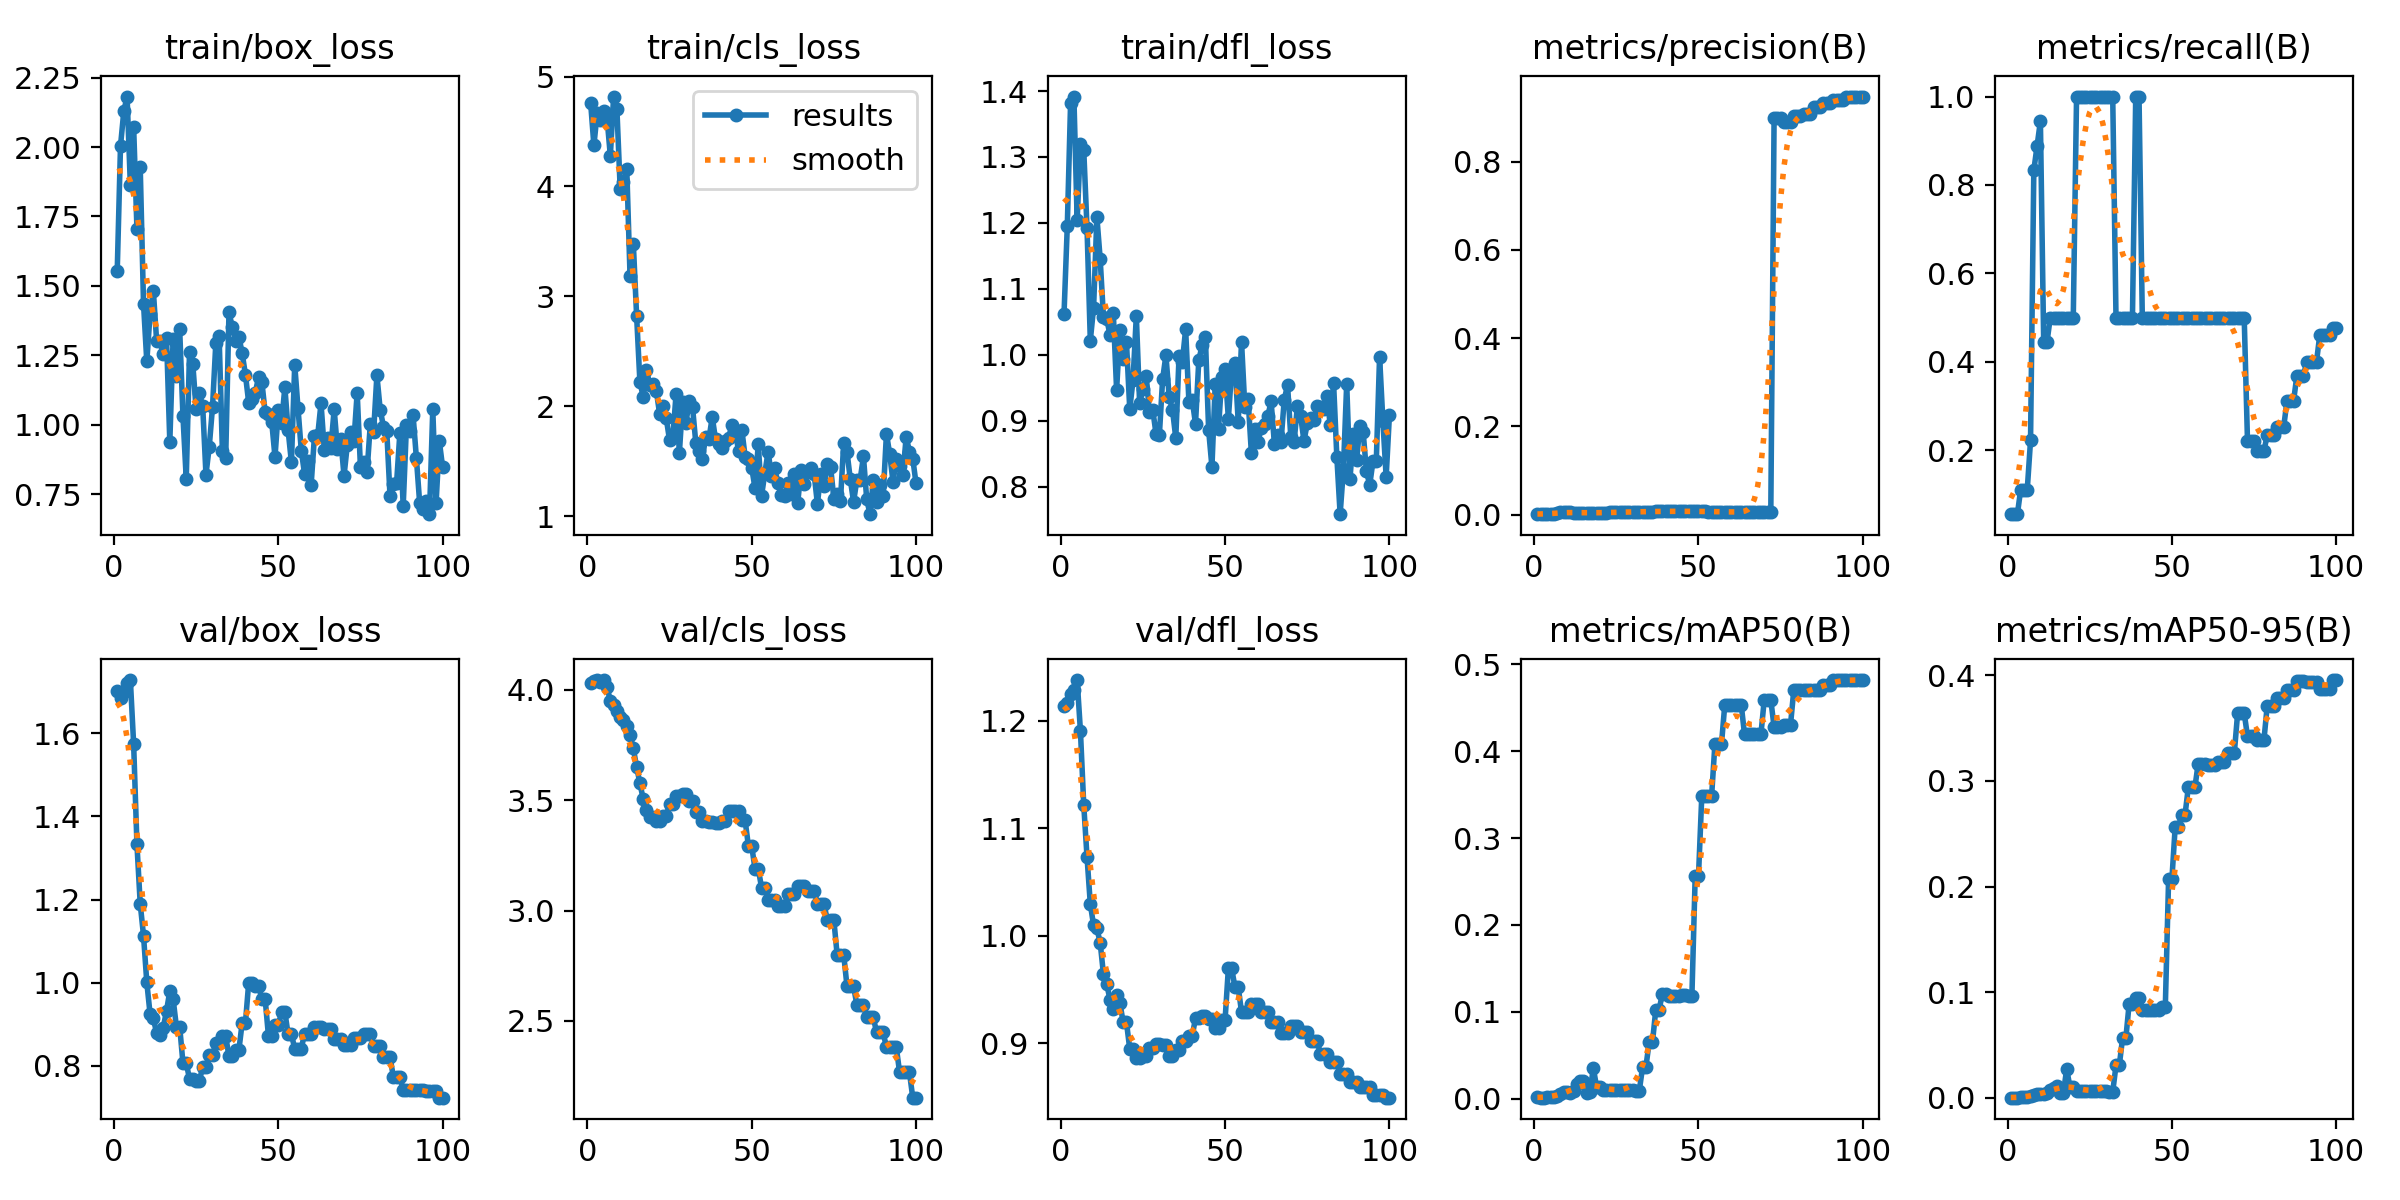

The file beside this chart, header and first rows:
epoch, train/box_loss, train/cls_loss, train/dfl_loss, metrics/precision(B), metrics/recall(B), metrics/mAP50(B), metrics/mAP50-95(B), val/box_loss, val/cls_loss, val/dfl_loss, lr/pg0, lr/pg1, lr/pg2
1, 1.552, 4.764, 1.062, 0.00084, 0.05556, 0.0014, 0.00019, 1.703, 4.029, 1.213, 0, 0, 0
2, 2.004, 4.373, 1.196, 0.00085, 0.05556, 0.00114, 0.00017, 1.685, 4.042, 1.216, 1.6505e-05, 1.6505e-05, 1.6505e-05
3, 2.128, 4.672, 1.382, 0.00085, 0.05556, 0.00121, 0.00017, 1.699, 4.044, 1.225, 3.268e-05, 3.268e-05, 3.268e-05
4, 2.182, 4.606, 1.392, 0.00167, 0.1111, 0.00144, 0.00048, 1.72, 4.038, 1.229, 4.8525e-05, 4.8525e-05, 4.8525e-05
5, 1.863, 4.689, 1.204, 0.00169, 0.1111, 0.00181, 0.00052, 1.728, 4.045, 1.238, 6.4039e-05, 6.4039e-05, 6.4039e-05
6, 2.071, 4.62, 1.32, 0.00166, 0.1111, 0.00151, 0.00043, 1.573, 4.012, 1.19, 7.9224e-05, 7.9224e-05, 7.9224e-05
7, 1.705, 4.279, 1.311, 0.00314, 0.2222, 0.00269, 0.00158, 1.333, 3.951, 1.122, 9.4079e-05, 9.4079e-05, 9.4079e-05
8, 1.927, 4.818, 1.192, 0.00491, 0.8333, 0.00503, 0.00244, 1.19, 3.933, 1.073, 0.0001086, 0.0001086, 0.0001086
9, 1.436, 4.701, 1.022, 0.00538, 0.8889, 0.0071, 0.00336, 1.113, 3.906, 1.03, 0.0001228, 0.0001228, 0.0001228
10, 1.228, 3.977, 1.072, 0.00573, 0.9444, 0.00752, 0.00385, 1.001, 3.877, 1.01, 0.0001367, 0.0001367, 0.0001367
11, 1.4, 4.04, 1.209, 0.00466, 0.4444, 0.00648, 0.00363, 0.9244, 3.866, 1.007, 0.0001502, 0.0001502, 0.0001502
12, 1.48, 4.158, 1.145, 0.00424, 0.4444, 0.0089, 0.0044, 0.9139, 3.837, 0.9935, 0.0001634, 0.0001634, 0.0001634
13, 1.3, 3.182, 1.057, 0.00448, 0.5, 0.01704, 0.0078, 0.878, 3.795, 0.9641, 0.0001763, 0.0001763, 0.0001763
14, 1.303, 3.474, 1.055, 0.00422, 0.5, 0.02057, 0.00965, 0.8744, 3.735, 0.955, 0.0001888, 0.0001888, 0.0001888
15, 1.254, 2.82, 1.03, 0.00405, 0.5, 0.02048, 0.01141, 0.8919, 3.649, 0.9403, 0.000201, 0.000201, 0.000201
16, 1.314, 2.22, 1.063, 0.00393, 0.5, 0.00694, 0.00466, 0.9323, 3.578, 0.9319, 0.0002129, 0.0002129, 0.0002129
17, 0.9379, 2.088, 0.947, 0.00388, 0.5, 0.00714, 0.00481, 0.9795, 3.504, 0.9448, 0.0002245, 0.0002245, 0.0002245
18, 1.307, 2.333, 1.038, 0.00381, 0.5, 0.03546, 0.02735, 0.9612, 3.456, 0.9374, 0.0002357, 0.0002357, 0.0002357
19, 1.175, 2.197, 0.9941, 0.00369, 0.5, 0.01351, 0.00993, 0.8943, 3.424, 0.9193, 0.0002466, 0.0002466, 0.0002466
20, 1.344, 2.203, 1.019, 0.00369, 0.5, 0.01351, 0.00993, 0.8943, 3.424, 0.9193, 0.0002571, 0.0002571, 0.0002571
21, 1.031, 2.139, 0.9178, 0.0046, 1, 0.00949, 0.00678, 0.8064, 3.407, 0.8946, 0.0002674, 0.0002674, 0.0002674
22, 0.8047, 1.93, 0.9623, 0.0046, 1, 0.00949, 0.00678, 0.8064, 3.407, 0.8946, 0.0002773, 0.0002773, 0.0002773
23, 1.264, 2.007, 1.059, 0.00472, 1, 0.00968, 0.0067, 0.7683, 3.429, 0.8859, 0.0002869, 0.0002869, 0.0002869
24, 1.218, 1.894, 0.9267, 0.00472, 1, 0.00968, 0.0067, 0.7683, 3.429, 0.8859, 0.0002961, 0.0002961, 0.0002961
25, 1.056, 1.695, 0.948, 0.00504, 1, 0.00972, 0.00683, 0.7645, 3.481, 0.8881, 0.000305, 0.000305, 0.000305
26, 1.113, 1.719, 0.9679, 0.00504, 1, 0.00972, 0.00683, 0.7645, 3.481, 0.8881, 0.0003136, 0.0003136, 0.0003136
27, 1.067, 2.112, 0.913, 0.00545, 1, 0.00987, 0.00679, 0.7968, 3.519, 0.8958, 0.0003219, 0.0003219, 0.0003219
28, 0.8203, 1.579, 0.9166, 0.00545, 1, 0.00987, 0.00679, 0.7968, 3.519, 0.8958, 0.0003298, 0.0003298, 0.0003298
29, 0.9215, 2.04, 0.8802, 0.00592, 1, 0.00974, 0.00641, 0.8268, 3.528, 0.8996, 0.0003374, 0.0003374, 0.0003374
30, 1.065, 1.849, 0.8783, 0.00592, 1, 0.00974, 0.00641, 0.8268, 3.528, 0.8996, 0.0003446, 0.0003446, 0.0003446
31, 1.294, 2.05, 0.9633, 0.00645, 1, 0.00931, 0.00571, 0.8538, 3.495, 0.8987, 0.0003516, 0.0003516, 0.0003516
32, 1.318, 1.994, 0.9996, 0.00645, 1, 0.00931, 0.00571, 0.8538, 3.495, 0.8987, 0.0003582, 0.0003582, 0.0003582
33, 0.9043, 1.668, 0.9361, 0.0063, 0.5, 0.03658, 0.03064, 0.8713, 3.445, 0.888, 0.0003644, 0.0003644, 0.0003644
34, 0.8798, 1.598, 0.9171, 0.0063, 0.5, 0.03658, 0.03064, 0.8713, 3.445, 0.888, 0.0003704, 0.0003704, 0.0003704
35, 1.404, 1.522, 0.8741, 0.00671, 0.5, 0.06493, 0.05663, 0.8226, 3.405, 0.8934, 0.000376, 0.000376, 0.000376
36, 1.353, 1.724, 0.9982, 0.00671, 0.5, 0.06493, 0.05663, 0.8226, 3.405, 0.8934, 0.0003813, 0.0003813, 0.0003813
37, 1.302, 1.703, 0.9898, 0.00702, 0.5, 0.1021, 0.08905, 0.8369, 3.402, 0.902, 0.0003862, 0.0003862, 0.0003862
38, 1.318, 1.904, 1.039, 0.00702, 0.5, 0.1021, 0.08905, 0.8369, 3.402, 0.902, 0.0003909, 0.0003909, 0.0003909
39, 1.258, 1.7, 0.9288, 0.00748, 1, 0.1205, 0.09454, 0.9026, 3.396, 0.9066, 0.0003951, 0.0003951, 0.0003951
40, 1.181, 1.661, 0.932, 0.00748, 1, 0.1205, 0.09454, 0.9026, 3.396, 0.9066, 0.0003991, 0.0003991, 0.0003991
41, 1.08, 1.621, 0.8957, 0.00719, 0.5, 0.1185, 0.08282, 0.9997, 3.407, 0.9234, 0.0004028, 0.0004028, 0.0004028
42, 1.094, 1.688, 0.9918, 0.00719, 0.5, 0.1185, 0.08282, 0.9997, 3.407, 0.9234, 0.000406, 0.000406, 0.000406
43, 1.115, 1.716, 1.015, 0.00725, 0.5, 0.1187, 0.08287, 0.9912, 3.45, 0.9255, 0.000409, 0.000409, 0.000409
44, 1.172, 1.834, 1.028, 0.00725, 0.5, 0.1187, 0.08287, 0.9912, 3.45, 0.9255, 0.0004117, 0.0004117, 0.0004117
45, 1.155, 1.775, 0.886, 0.00739, 0.5, 0.1189, 0.08295, 0.9611, 3.452, 0.9224, 0.000414, 0.000414, 0.000414
46, 1.045, 1.595, 0.8303, 0.00739, 0.5, 0.1189, 0.08295, 0.9611, 3.452, 0.9224, 0.000416, 0.000416, 0.000416
47, 1.038, 1.788, 0.9559, 0.00729, 0.5, 0.1187, 0.08605, 0.8727, 3.409, 0.9141, 0.0004176, 0.0004176, 0.0004176
48, 1.011, 1.543, 0.8882, 0.00729, 0.5, 0.1187, 0.08605, 0.8727, 3.409, 0.9141, 0.0004189, 0.0004189, 0.0004189
49, 0.884, 1.524, 0.9671, 0.00702, 0.5, 0.2562, 0.2068, 0.897, 3.294, 0.9218, 0.0004199, 0.0004199, 0.0004199
50, 1.052, 1.443, 0.9784, 0.00702, 0.5, 0.2562, 0.2068, 0.897, 3.294, 0.9218, 0.0004206, 0.0004206, 0.0004206
51, 1.006, 1.258, 0.9034, 0.00709, 0.5, 0.348, 0.2562, 0.9295, 3.19, 0.9697, 0.0004209, 0.0004209, 0.0004209
52, 1.135, 1.654, 0.9784, 0.00709, 0.5, 0.348, 0.2562, 0.9295, 3.19, 0.9697, 0.0004209, 0.0004209, 0.0004209
53, 0.9795, 1.187, 0.9872, 0.00687, 0.5, 0.3488, 0.2681, 0.8753, 3.104, 0.9521, 0.0004206, 0.0004206, 0.0004206
54, 0.8644, 1.392, 0.8982, 0.00687, 0.5, 0.3488, 0.2681, 0.8753, 3.104, 0.9521, 0.0004199, 0.0004199, 0.0004199
55, 1.217, 1.589, 1.02, 0.00646, 0.5, 0.4084, 0.2938, 0.8415, 3.049, 0.929, 0.0004189, 0.0004189, 0.0004189
56, 1.06, 1.37, 0.9218, 0.00646, 0.5, 0.4084, 0.2938, 0.8415, 3.049, 0.929, 0.0004176, 0.0004176, 0.0004176
57, 0.9067, 1.438, 0.9336, 0.00646, 0.5, 0.4084, 0.2938, 0.8415, 3.049, 0.929, 0.000416, 0.000416, 0.000416
58, 0.8229, 1.299, 0.8512, 0.00602, 0.5, 0.4535, 0.3164, 0.8776, 3.023, 0.9367, 0.000414, 0.000414, 0.000414
59, 0.8703, 1.192, 0.8881, 0.00602, 0.5, 0.4535, 0.3164, 0.8776, 3.023, 0.9367, 0.0004117, 0.0004117, 0.0004117
60, 0.7848, 1.187, 0.8683, 0.00602, 0.5, 0.4535, 0.3164, 0.8776, 3.023, 0.9367, 0.000409, 0.000409, 0.000409
... 40 more rows
